Run: headless pygame with SDL's dummy video driver; simulated clock (each Clock.tick advances the game by its frame time, no real sleeping); random seed 0; keys injected as events and as key.get_pressed() state; no mouse input.
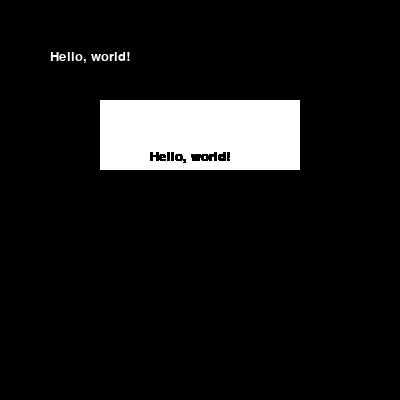
Frame 1 of 4 · flips 1–60 · no input
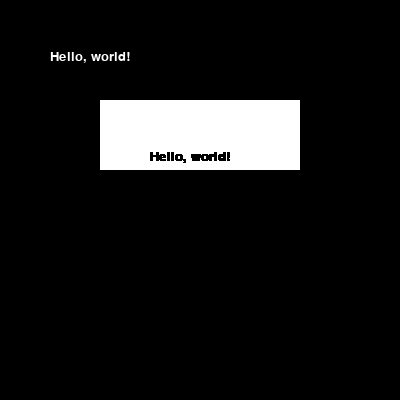
Frame 2 of 4 · flips 61–180 · tapped SPACE, RETURN · held RIGHT (→), D
Frame 3 of 4 · flips 181–300 · held DOWN (↓), S · screen unchanged from frame 2, image omitted
Frame 4 of 4 · flips 301–420 · held LEFT (←), A, UP (↑), W · screen unchanged from frame 3, image omitted

The pygame program that drew these frames:

'''
EXAMPLE CODE - Writing text

This script demonstrates how to write text to a surface using a function. You will have to us objects
and calsses for yor assignmnts gooing forward. Thre is a commented out version of the writeText method for you to see
organization.
'''
import pygame
pygame.init()

# window (a surface)
w = 400
h = 400
win = pygame.display.set_mode((w,h))

# a second surface
sw = 200 # surface width
sh = 70 # surface height
colorBox = pygame.Surface((sw,sh))
colorBox.fill((255,255,255)) # make box white


# text settings (good ideas for attributes)
text = "Hello, world!"
fontSize = 20  #use no smaller than 18

def writeText(text,surface,color=(0,0,0),x=50,y=50):
    '''Writes text to a surface. text should be string.'''
    font = pygame.font.SysFont("Arial", fontSize) # arguments: (fontName, size, bold=False, italic=False)
    text = font.render(text, 1, color) #overwrite text input to turn it into blit-able content
    surface.blit(text, (x, y)) # add text to button surface
    
running = True

# animation loop -- needed to keep window open
while running:
    win.fill((0,0,0))
    
    writeText(text,win,color=(255,255,255)) # writes white text to window
    
    writeText(text,colorBox) # writes text to box (surface)
    win.blit(colorBox,(100,100)) # add white box to window
    
    for event in pygame.event.get():
        if (event.type == pygame.QUIT):
            pygame.quit()

    pygame.display.update()

# Syntax, organization for use in class:
# def writeText(self,x=0,y=0,bold=True):
#     '''writes text to a surface. Edit this docstring when borrowing.
#     Attributes required:
#         self.text - string.
#         self.surface - pygame Surface
#         self.fontSize - int (no less than 18)'''
#     font = pygame.font.SysFont("Arial", self.fontSize, bold=bold) # arguments: (fontName, size, bold=False, italic=False)
#     text = font.render(self.text, 1, pygame.Color("Black")) #overwrite text input to turn it into blit-able content
#     self.surface.blit(text, (x, y)) # add text to button Face
